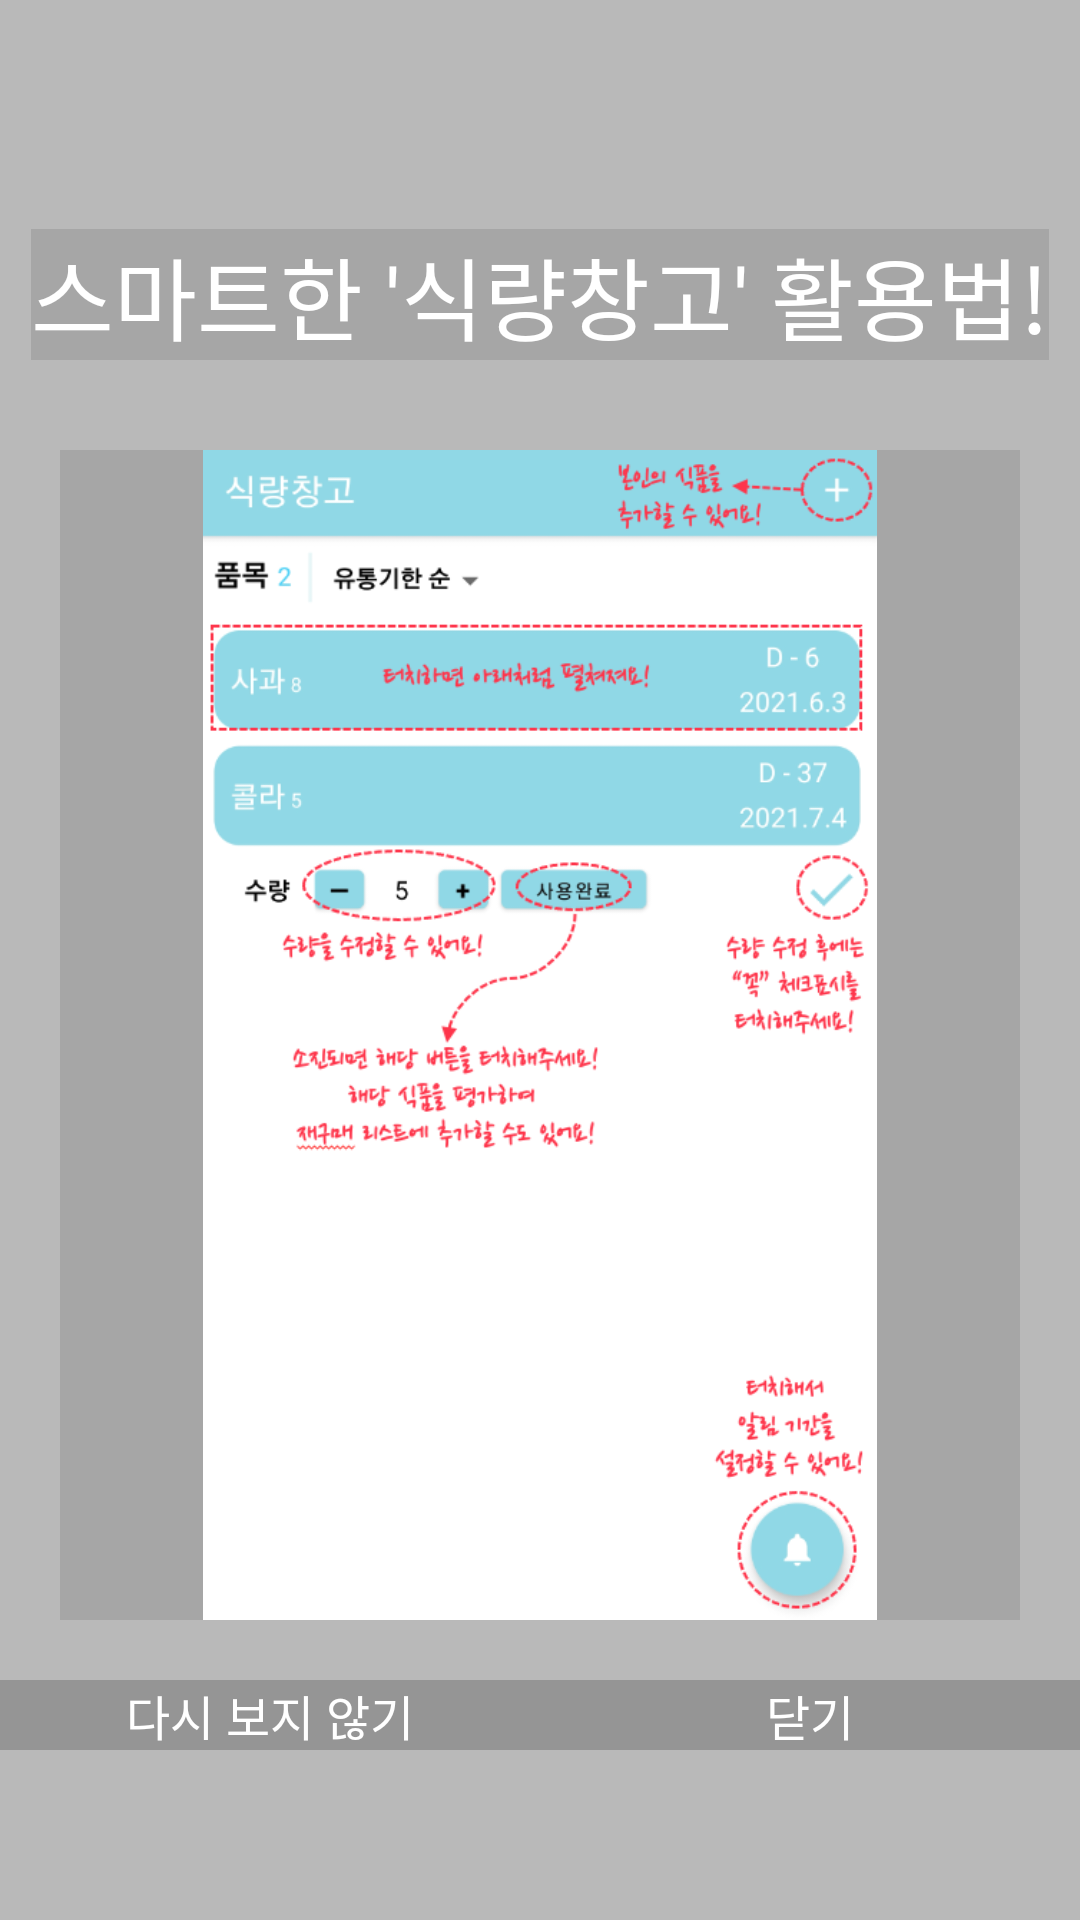

Write the Android layout XML for this screen, with the resource values it uses.
<!-- AndroidManifest.xml: activity theme Theme.Transparent -->
<!-- res/layout/activity_tutorial.xml -->
<?xml version="1.0" encoding="utf-8"?>
<androidx.constraintlayout.widget.ConstraintLayout xmlns:android="http://schemas.android.com/apk/res/android"
    xmlns:app="http://schemas.android.com/apk/res-auto"
    xmlns:tools="http://schemas.android.com/tools"
    android:layout_width="match_parent"
    android:layout_height="match_parent"
    android:background="@android:color/transparent"
    android:orientation="vertical"
    tools:context=".ui.storage.EvaluateActivity">

        <TextView
            android:id="@+id/tv_guideTitle2"
            android:layout_width="wrap_content"
            android:layout_height="wrap_content"
            android:layout_gravity="center"
            android:fontFamily="@font/bmjua"
            android:layout_marginBottom="30dp"
            android:text="스마트한 '식량창고' 활용법!"
            android:textAlignment="center"
            app:layout_constraintBottom_toTopOf="@id/iv_tutorial"
            app:layout_constraintEnd_toEndOf="parent"
            app:layout_constraintStart_toStartOf="parent"
            android:textColor="@color/white"
            android:textSize="30sp" />

    <ImageView
        android:id="@+id/iv_tutorial"
        android:layout_width="match_parent"
        android:layout_height="match_parent"
        android:layout_marginTop="150dp"
        android:layout_marginStart="20dp"
        android:layout_marginEnd="20dp"
        android:layout_marginBottom="100dp"
        android:orientation="horizontal"
        android:src="@drawable/img_tutorial"
        app:layout_constraintBottom_toBottomOf="parent"
        app:layout_constraintEnd_toEndOf="parent"
        app:layout_constraintStart_toStartOf="parent"
        app:layout_constraintTop_toTopOf="parent" />

    <LinearLayout
        android:layout_width="match_parent"
        android:layout_height="wrap_content"
        android:orientation="horizontal"
        android:weightSum="2"
        android:layout_marginTop="20dp"
        app:layout_constraintEnd_toEndOf="parent"
        app:layout_constraintStart_toStartOf="parent"
        app:layout_constraintTop_toBottomOf="@id/iv_tutorial">

        <TextView
            android:id="@+id/tv_guideCloseForever"
            android:layout_width="0dp"
            android:layout_height="wrap_content"
            android:layout_weight="1"
            android:fontFamily="@font/nanumsquarebold"
            android:text="다시 보지 않기"
            android:textAlignment="center"
            android:textColor="@color/white"
            android:textSize="16sp" />

        <TextView
            android:id="@+id/tv_guideClose"
            android:layout_width="0dp"
            android:layout_height="wrap_content"
            android:layout_weight="1"
            android:fontFamily="@font/nanumsquarebold"
            android:text="닫기"
            android:textAlignment="center"
            android:textColor="@color/white"
            android:layout_gravity="center"
            android:textSize="16sp" />

    </LinearLayout>


</androidx.constraintlayout.widget.ConstraintLayout>
<!-- resources referenced by this layout -->
<resources>
  <color name="white">#FFFFFFFF</color>
  <!-- drawable img_tutorial: png bitmap (drawable, 94595 bytes) -->
  <style name="Theme.Transparent" parent="Theme.AppCompat.NoActionBar">
          <item name="android:background">#1A000000</item>
          <item name="android:windowBackground">@android:color/transparent</item>
          <item name="android:colorBackgroundCacheHint">@null</item>
          <item name="android:windowIsTranslucent">true</item>
          <item name="android:windowAnimationStyle">@android:style/Animation</item>
          <item name="android:windowNoTitle">true</item>
          <item name="android:windowContentOverlay">@null</item>
          <item name="android:backgroundDimEnabled">true</item>
          <item name="android:windowFullscreen">true</item>
      </style>
</resources>
